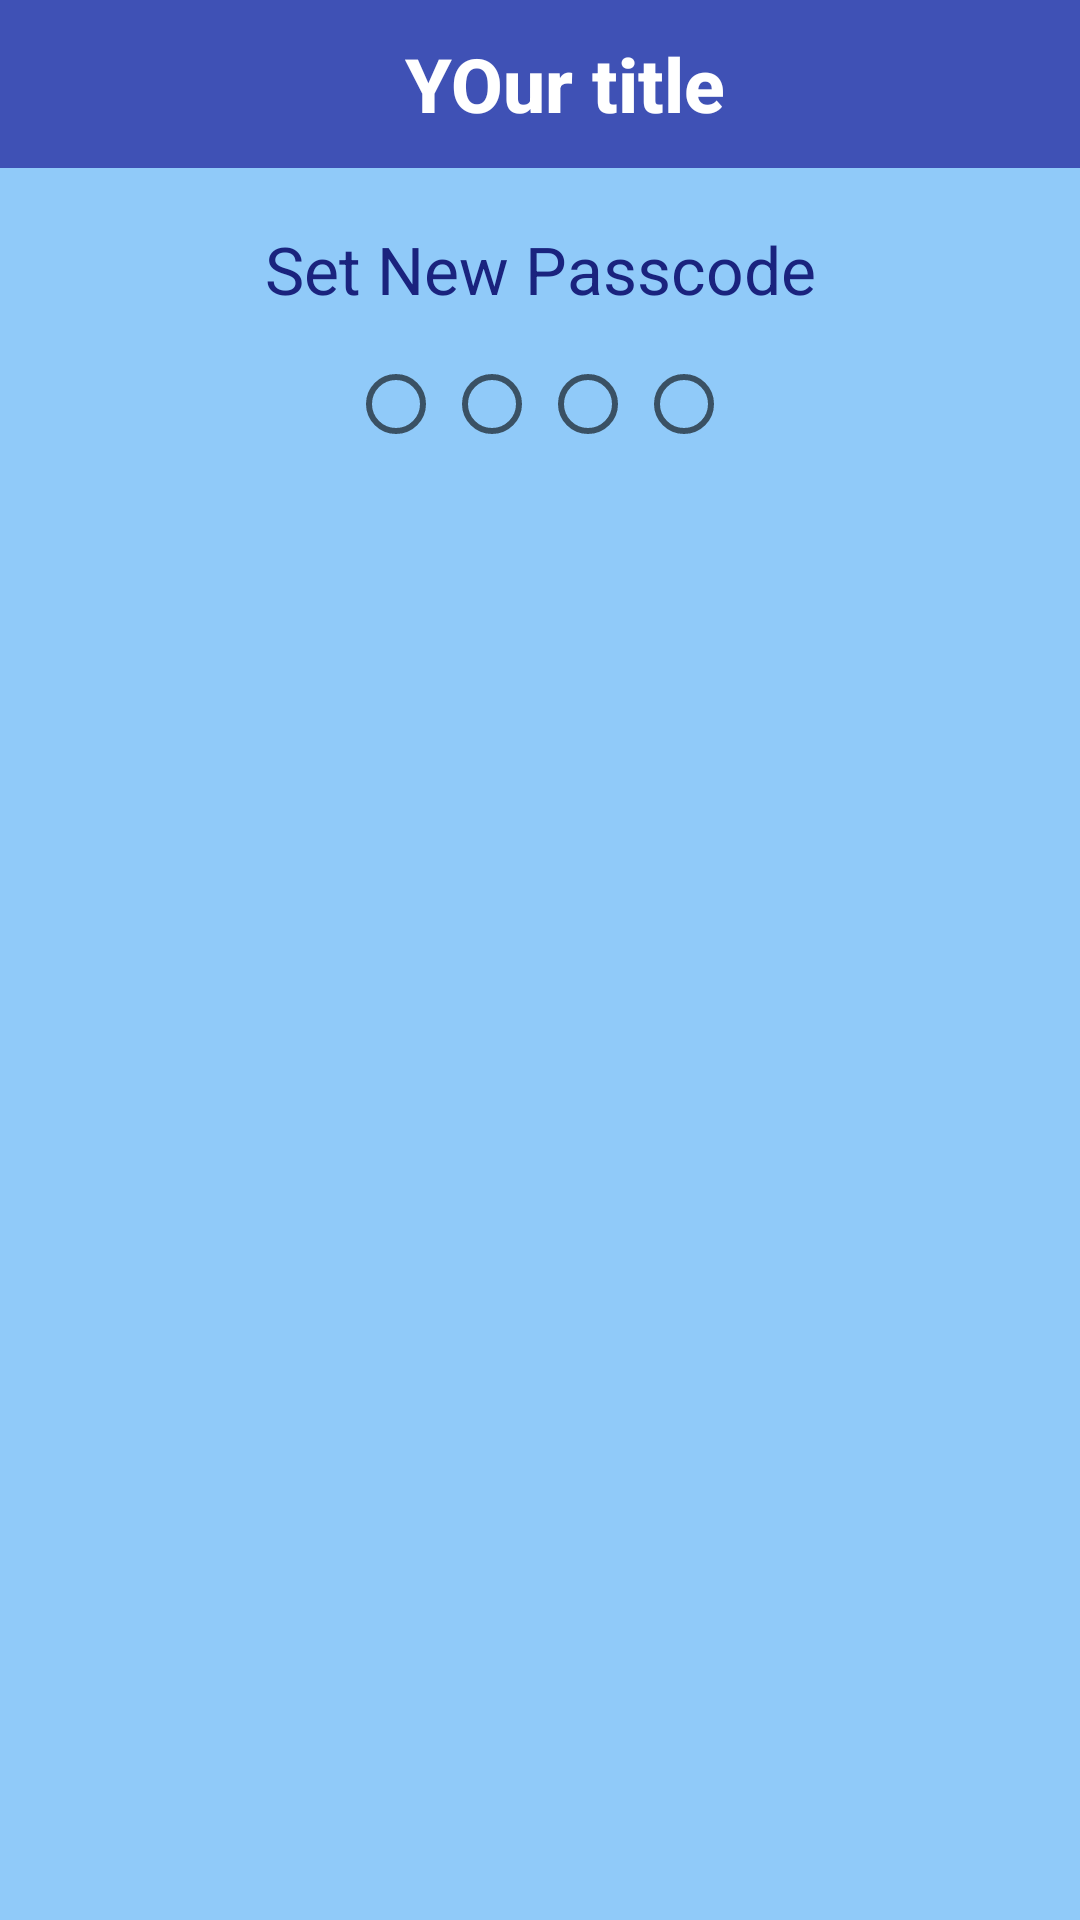

Reconstruct the res/layout file that produces this screen, plus the resources it refers to.
<!-- AndroidManifest.xml: application theme AppTheme -->
<!-- res/layout/activity_login.xml -->
<?xml version="1.0" encoding="utf-8"?>
<LinearLayout xmlns:android="http://schemas.android.com/apk/res/android"
    xmlns:tools="http://schemas.android.com/tools"
    android:layout_width="match_parent"
    android:layout_height="match_parent"
    android:background="#90CAF9"
    android:clickable="false"
    android:gravity="center"
    android:orientation="vertical"
    tools:context=".LoginActivity">

    <include layout="@layout/toolbar_general" />

    <LinearLayout
        android:layout_width="match_parent"
        android:layout_height="match_parent"
        android:gravity="center"
        android:orientation="vertical"
        android:paddingBottom="@dimen/activity_vertical_margin"
        android:paddingLeft="@dimen/activity_horizontal_margin"
        android:paddingRight="@dimen/activity_horizontal_margin"
        android:weightSum="10"
        android:paddingTop="5dp">

        <TextView
            android:id="@+id/txtMessageLogin"
            android:layout_width="match_parent"
            android:gravity="center|center_vertical"
            android:layout_height="0dp"
            android:layout_alignParentTop="true"
            android:layout_centerHorizontal="true"
            android:layout_weight="1"
            android:text="Set New Passcode"
            android:textAppearance="?android:attr/textAppearanceLarge"
            android:textColor="#1A237E" />

        <LinearLayout
            android:id="@+id/linear_layout"
            android:layout_width="match_parent"
            android:layout_height="0dp"
            android:layout_weight="1"
            android:layout_below="@+id/txtMessageLogin"
            android:gravity="center_horizontal"
            android:orientation="horizontal">

            <RadioButton
                android:id="@+id/radioButton1"
                android:layout_width="wrap_content"
                android:layout_height="wrap_content"
                android:checked="false"
                android:clickable="false" />

            <RadioButton
                android:id="@+id/radioButton2"
                android:layout_width="wrap_content"
                android:layout_height="wrap_content"
                android:checked="false"
                android:clickable="false" />

            <RadioButton
                android:id="@+id/radioButton3"
                android:layout_width="wrap_content"
                android:layout_height="wrap_content"
                android:checked="false"
                android:clickable="false" />

            <RadioButton
                android:id="@+id/radioButton4"
                android:layout_width="wrap_content"
                android:layout_height="wrap_content"
                android:checked="false"
                android:clickable="false" />
        </LinearLayout>

        <GridView
            android:id="@+id/gridView"
            android:layout_width="match_parent"
            android:layout_height="0dp"
            android:layout_weight="8"
            android:layout_alignParentLeft="false"
            android:layout_below="@+id/linear_layout"
            android:layout_centerHorizontal="true"
            android:gravity="center"
            android:numColumns="3"/>

    </LinearLayout>

</LinearLayout>
<!-- res/layout/toolbar_general.xml (included above) -->
<?xml version="1.0" encoding="utf-8"?>
<android.support.v7.widget.Toolbar xmlns:android="http://schemas.android.com/apk/res/android"
    android:id="@+id/toolbar_login"
    android:layout_width="match_parent"
    android:layout_height="wrap_content"
    android:background="?attr/colorPrimary"
    android:gravity="center_horizontal">

    
    <TextView
        android:id="@+id/toolbar_title"
        style="@style/TextAppearance.AppCompat.Widget.ActionBar.Title.Inverse"
        android:layout_width="match_parent"
        android:layout_height="wrap_content"
        android:gravity="center_horizontal"
        android:text="YOur title"
        android:textColor="@color/white"
        android:textSize="25dp"
        android:textStyle="bold" />

</android.support.v7.widget.Toolbar>
<!-- resources referenced by this layout -->
<resources>
  <style name="AppTheme" parent="Theme.AppCompat.Light.NoActionBar">
          
          <item name="colorPrimary">@color/colorPrimary</item>
          <item name="colorPrimaryDark">@color/colorPrimaryDark</item>
          <item name="colorAccent">@color/colorAccent</item>
      </style>
  <color name="colorPrimary">#3F51B5</color>
  <color name="colorPrimaryDark">#303F9F</color>
  <color name="colorAccent">#FF4081</color>
  <!-- not gathered from this repository: default colours our renderer supplied (Android Studio template values) -->
  <color name="white">#FFFFFFFF</color>
</resources>
